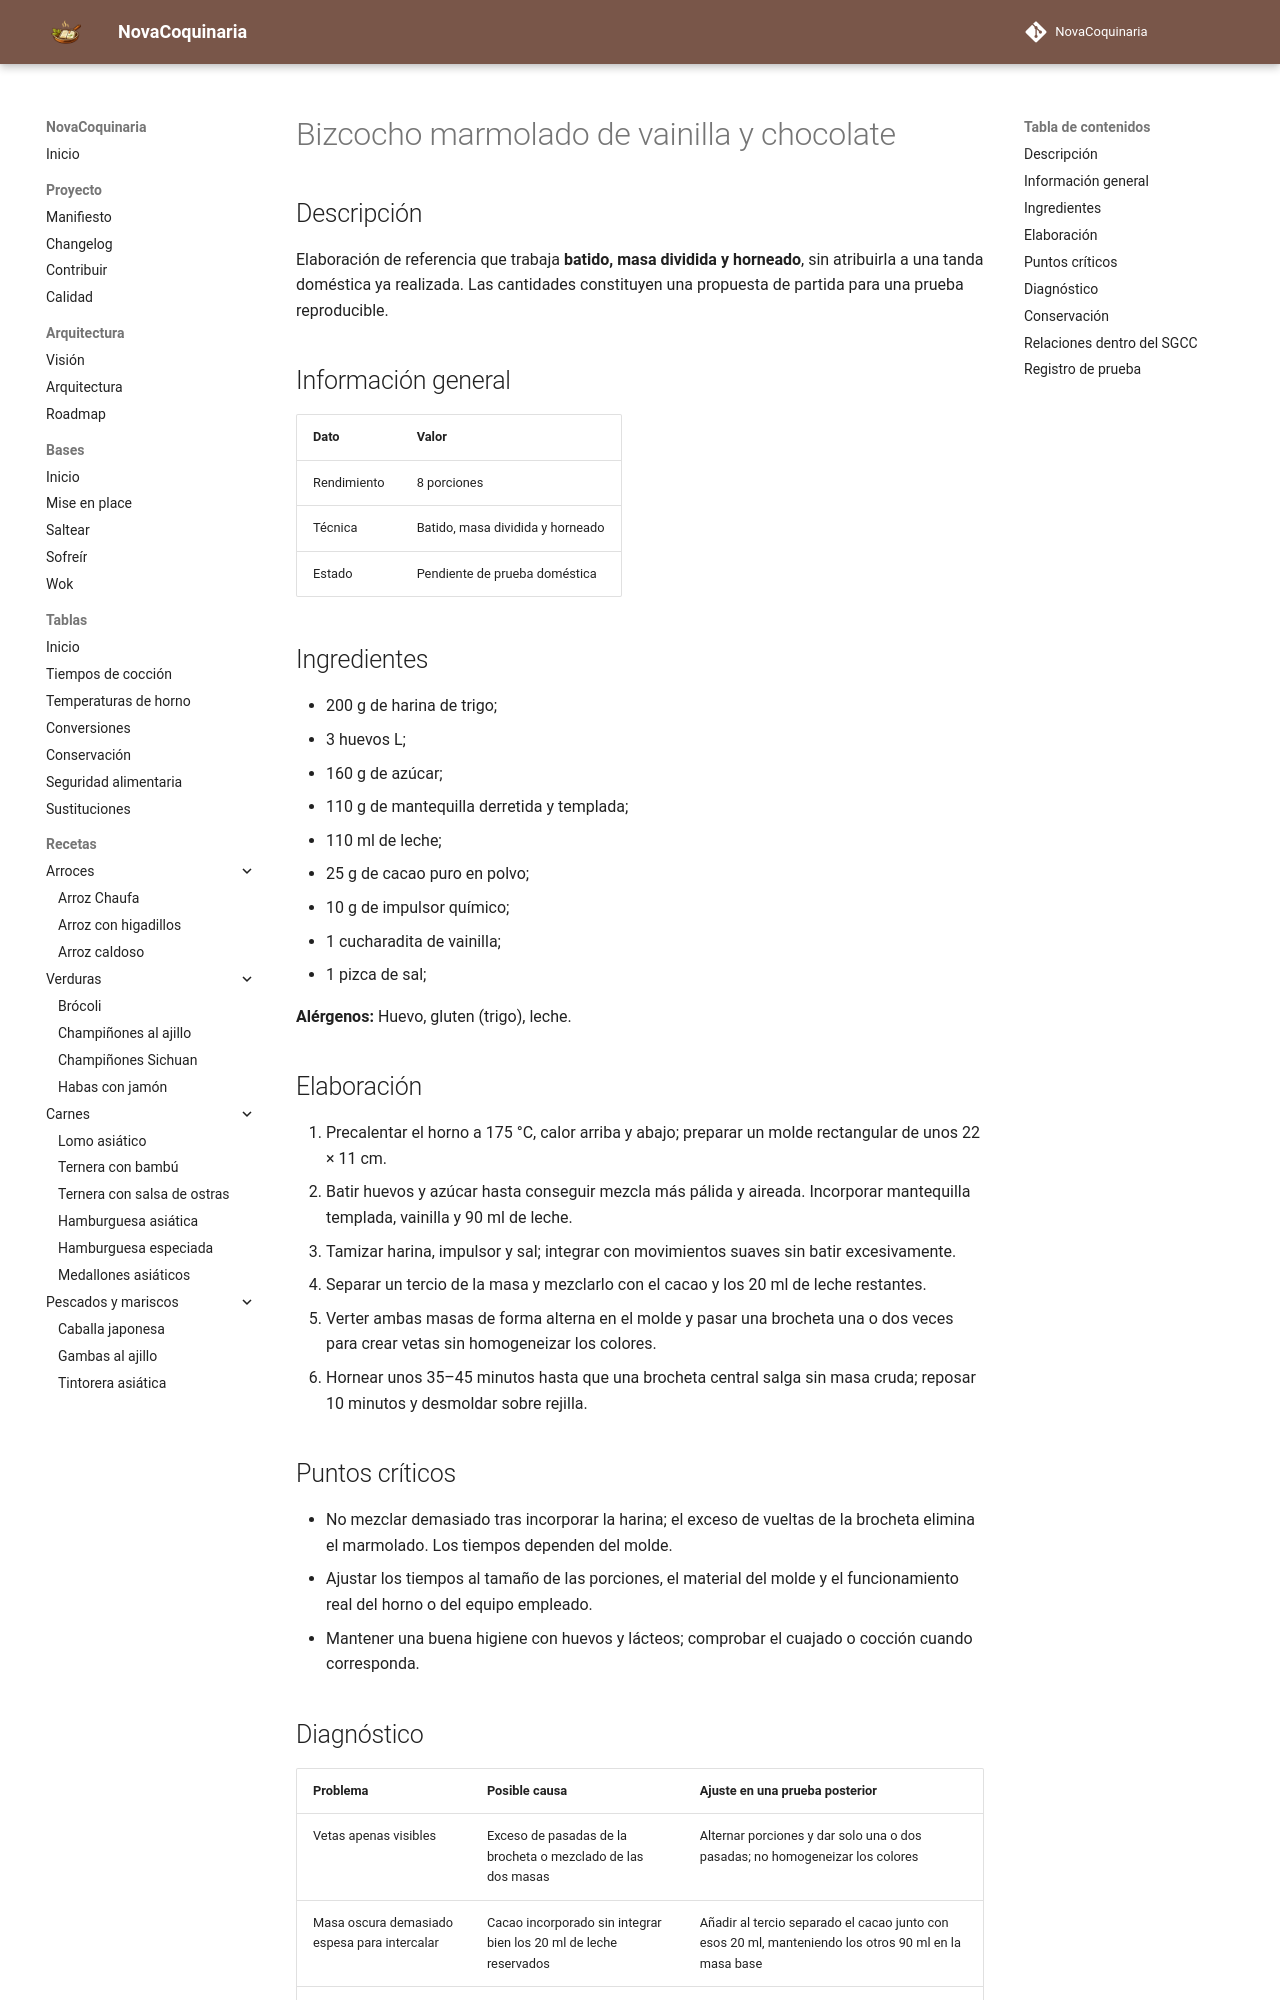

repository: fran-eliot/NovaCoquinaria · page: 08_Postres/bizcocho_marmolado_vainilla_chocolate.html · generator: mkdocs

---
id: REC-0232
tipo: receta
titulo: Bizcocho marmolado de vainilla y chocolate
categoria: Postres
estado: borrador
version: 1.0.1
ultima_revision: 2026-11-22
etiquetas:
  - postres
  - receta-propuesta
  - pendiente-de-prueba
---

# Bizcocho marmolado de vainilla y chocolate

## Descripción

Elaboración de referencia que trabaja **batido, masa dividida y horneado**, sin atribuirla a una tanda doméstica ya realizada. Las cantidades constituyen una propuesta de partida para una prueba reproducible.

## Información general

| Dato | Valor |
|---|---|
| Rendimiento | 8 porciones |
| Técnica | Batido, masa dividida y horneado |
| Estado | Pendiente de prueba doméstica |

## Ingredientes

- 200 g de harina de trigo;
- 3 huevos L;
- 160 g de azúcar;
- 110 g de mantequilla derretida y templada;
- 110 ml de leche;
- 25 g de cacao puro en polvo;
- 10 g de impulsor químico;
- 1 cucharadita de vainilla;
- 1 pizca de sal;

**Alérgenos:** Huevo, gluten (trigo), leche.

## Elaboración

1. Precalentar el horno a 175 °C, calor arriba y abajo; preparar un molde rectangular de unos 22 × 11 cm.
2. Batir huevos y azúcar hasta conseguir mezcla más pálida y aireada. Incorporar mantequilla templada, vainilla y 90 ml de leche.
3. Tamizar harina, impulsor y sal; integrar con movimientos suaves sin batir excesivamente.
4. Separar un tercio de la masa y mezclarlo con el cacao y los 20 ml de leche restantes.
5. Verter ambas masas de forma alterna en el molde y pasar una brocheta una o dos veces para crear vetas sin homogeneizar los colores.
6. Hornear unos 35–45 minutos hasta que una brocheta central salga sin masa cruda; reposar 10 minutos y desmoldar sobre rejilla.

## Puntos críticos

- No mezclar demasiado tras incorporar la harina; el exceso de vueltas de la brocheta elimina el marmolado. Los tiempos dependen del molde.
- Ajustar los tiempos al tamaño de las porciones, el material del molde y el funcionamiento real del horno o del equipo empleado.
- Mantener una buena higiene con huevos y lácteos; comprobar el cuajado o cocción cuando corresponda.
